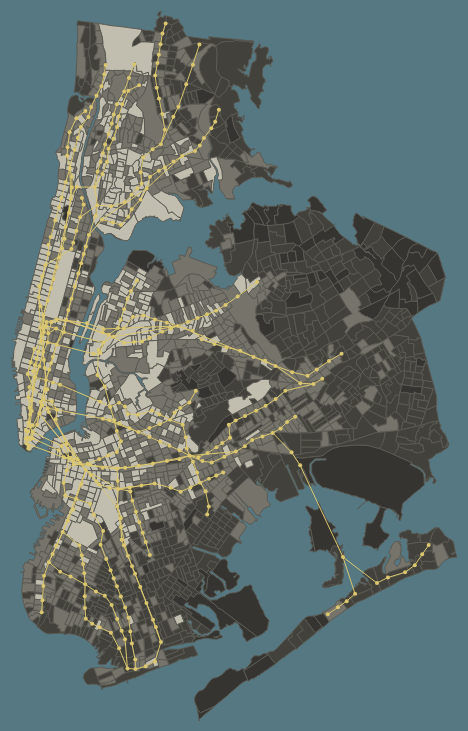
D3 v3 page, settled after 480 driven frames (8 s of simulated time); the page loaded 1 data file(s).


var w = 800,
    h = 750;

var path = d3.geo.path().projection(null).pointRadius(2);

var svg = d3.select("body").append("svg")
    .attr("width", w)
    .attr("height", h)
    .attr("class", "main");

d3.json('data.topojson', function (error, nyc) {
    var measures = [];

    var geos = nyc.objects.tracts.geometries;
    for (var i = 0; i < geos.length; i++) {
        measures.push(geos[i].properties.measure);
    }

    var min = Math.min.apply(null, measures),
        max = Math.max.apply(null, measures);

    var color = d3.scale.quantize()
                    .domain([min, max])
                    // distribution is skewed positively, so we weight the
                    // right-hand tail
                    .range(['q0', 'q1', 'q2', 'q2', 'q3', 'q3']);
    svg.append("g")
        .attr("class", "tracts")
      .selectAll("path")
        .data(topojson.feature(nyc, nyc.objects.tracts).features)
      .enter().append("path")
        .attr("class", function(d) { return color(d.properties.measure); })
        .attr("d", path);

    svg.append("g")
        .attr("class", "stops")
      .selectAll("path")
        .data(topojson.feature(nyc, nyc.objects.stops).features)
      .enter().append("path")
        .attr("d", path);

    svg.append("g")
        .attr("class", "system")
      .selectAll("path")
        .data(topojson.feature(nyc, nyc.objects.system).features)
      .enter().append("path")
        .attr("d", path);
});



### data: data.topojson
{
 "type": "Topology",
 "objects": {
  "tracts": {
   "type": "GeometryCollection",
   "bbox": [
    1824948.0,
    4520812.0,
    1851259.0,
    4562710.0
   ],
   "geometries": [
    "{... 3 keys}",
    "{... 3 keys}",
    "{... 3 keys}",
    "{... 3 keys}",
    "{... 3 keys}",
    "{... 3 keys}",
    "{... 3 keys}",
    "{... 3 keys}",
    "... 1,277 more items"
   ]
  },
  "stops": {
   "type": "GeometryCollection",
   "bbox": [
    1824948.0,
    4520812.0,
    1851259.0,
    4562710.0
   ],
   "geometries": [
    "{... 2 keys}",
    "{... 2 keys}",
    "{... 2 keys}",
    "{... 2 keys}",
    "{... 2 keys}",
    "{... 2 keys}",
    "{... 2 keys}",
    "{... 2 keys}",
    "... 413 more items"
   ]
  },
  "system": {
   "type": "GeometryCollection",
   "bbox": [
    1824948.0,
    4520812.0,
    1851259.0,
    4562710.0
   ],
   "geometries": [
    "{... 2 keys}",
    "{... 2 keys}",
    "{... 2 keys}",
    "{... 2 keys}",
    "{... 2 keys}",
    "{... 2 keys}",
    "{... 2 keys}",
    "{... 2 keys}",
    "... 501 more items"
   ]
  }
 },
 "arcs": [
  [
   [
    4636,
    3755
   ],
   [
    49,
    14
   ]
  ],
  [
   [
    4685,
    3769
   ],
   [
    81,
    23
   ]
  ],
  [
   [
    4766,
    3792
   ],
   [
    44,
    -63
   ]
  ],
  [
   [
    4810,
    3729
   ],
   [
    22,
    -31
   ]
  ],
  [
   [
    4832,
    3698
   ],
   [
    -128,
    -37
   ]
  ],
  [
   [
    4704,
    3661
   ],
   [
    -68,
    94
   ]
  ],
  [
   [
    7237,
    4094
   ],
   [
    35,
    -56
   ],
   [
    9,
    -23
   ]
  ],
  [
   [
    7281,
    4015
   ],
   [
    26,
    -71
   ],
   [
    4,
    -44
   ]
  ],
  "... 6,628 more items"
 ],
 "transform": {
  "scale": [
   0.04456,
   -0.07101
  ],
  "translate": [
   177.2,
   730
  ]
 }
}